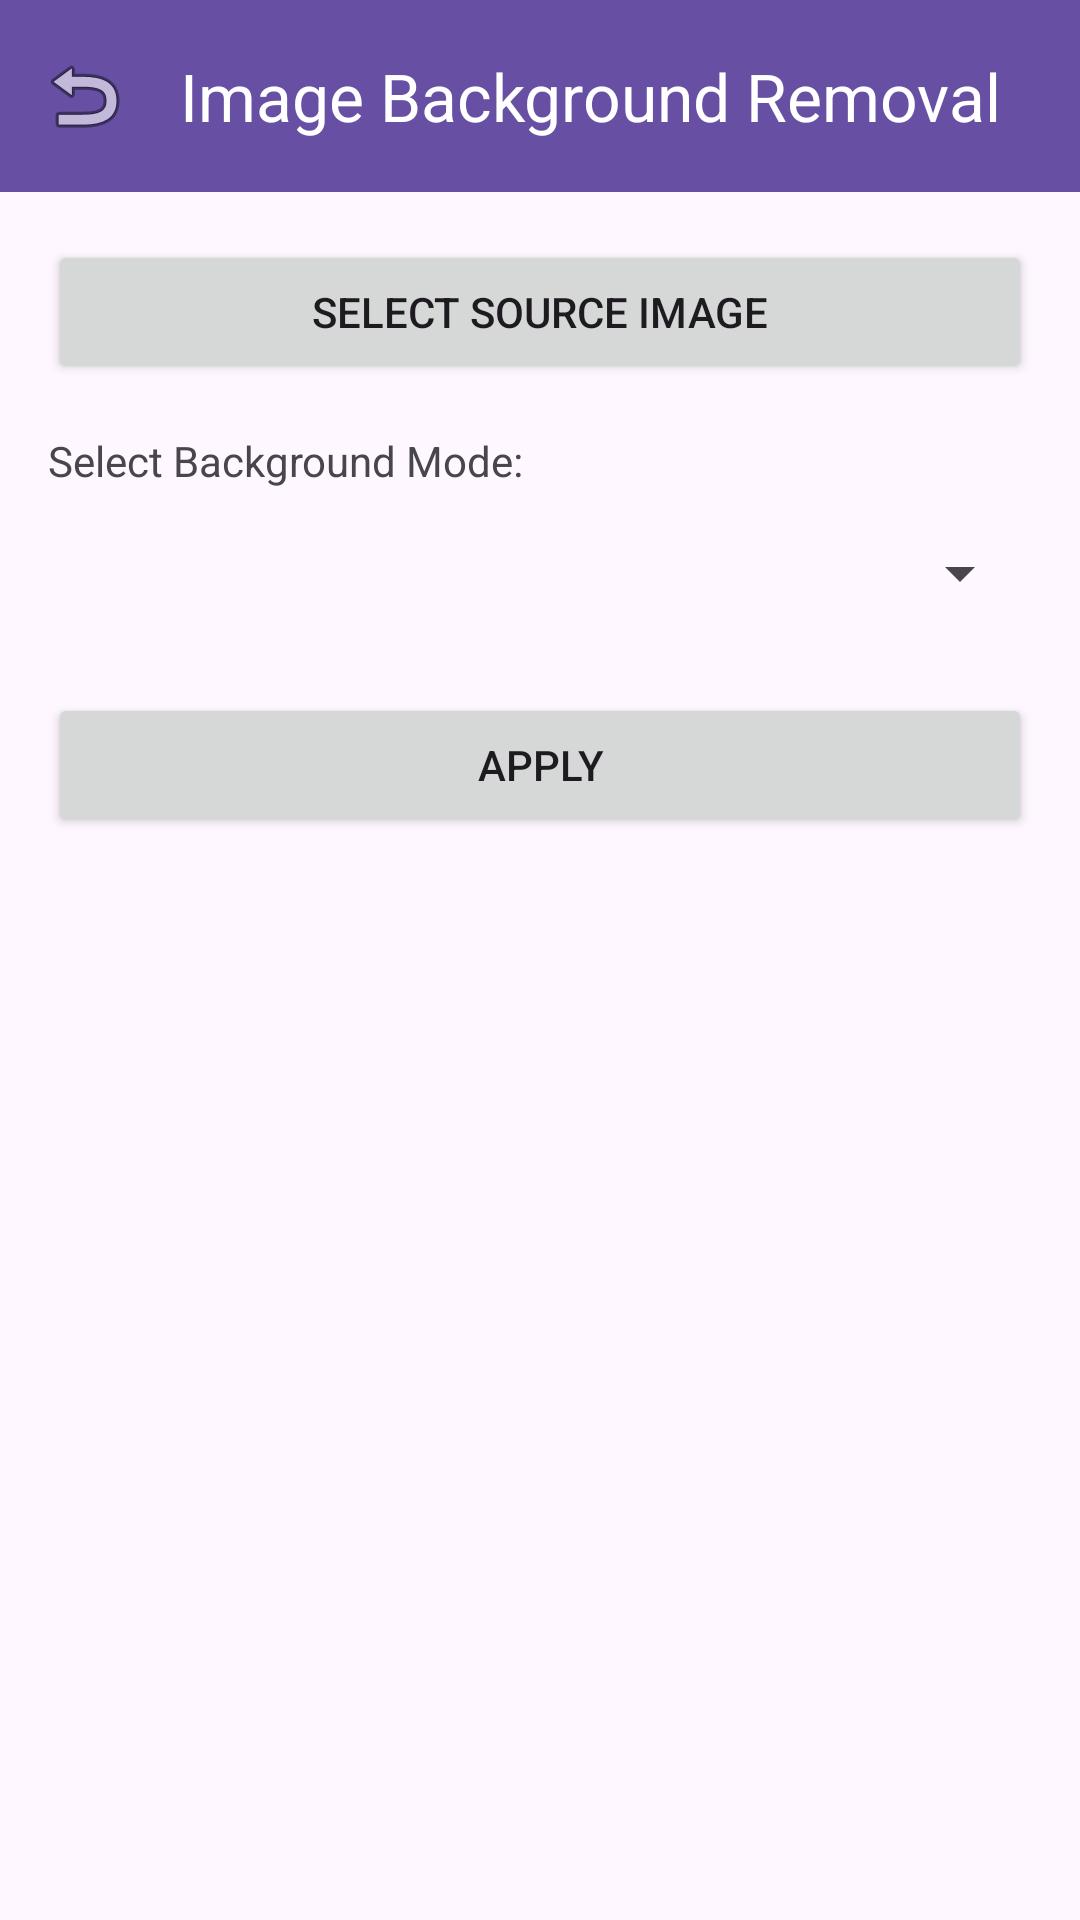

Produce the Android XML layout that renders to this screen, including the resource entries it uses.
<!-- AndroidManifest.xml: application theme Theme.AccessibleVideoEditor -->
<!-- res/layout/fragment_image_chroma.xml -->
<?xml version='1.0' encoding='utf-8'?>
<LinearLayout xmlns:android="http://schemas.android.com/apk/res/android"
    xmlns:app="http://schemas.android.com/apk/res-auto"
    android:layout_width="match_parent"
    android:layout_height="match_parent"
    android:orientation="vertical">

    <com.google.android.material.appbar.MaterialToolbar
        android:id="@+id/topAppBar"
        android:layout_width="match_parent"
        android:layout_height="?attr/actionBarSize"
        android:background="?attr/colorPrimary"
        app:title="@string/img_bg_removal_title"
        app:titleTextColor="?attr/colorOnPrimary"
        app:navigationIcon="@android:drawable/ic_menu_revert" />

    <ScrollView
        android:layout_width="match_parent"
        android:layout_height="match_parent"
        android:fillViewport="true">

        <LinearLayout
            android:layout_width="match_parent"
            android:layout_height="wrap_content"
            android:orientation="vertical"
            android:padding="16dp">

            <Button
                android:id="@+id/btnSelectSrcImage"
                android:layout_width="match_parent"
                android:layout_height="wrap_content"
                android:text="@string/btn_select_image"
                android:layout_marginBottom="16dp"
                android:minHeight="48dp" />

            <ImageView
                android:id="@+id/ivSrcPreview"
                android:layout_width="match_parent"
                android:layout_height="220dp"
                android:layout_marginBottom="16dp"
                android:scaleType="fitCenter"
                android:background="#12000000"
                android:contentDescription="@string/label_src_preview"
                android:visibility="gone" />

            <TextView
                android:id="@+id/tvLabel_bgMode"
                android:layout_width="match_parent"
                android:layout_height="wrap_content"
                android:text="@string/bg_removal_mode_label"
                android:labelFor="@id/spBgMode"
                android:layout_marginBottom="4dp" />

            <Spinner
                android:id="@+id/spBgMode"
                android:layout_width="match_parent"
                android:layout_height="wrap_content"
                android:layout_marginBottom="16dp"
                android:minHeight="48dp" />

            
            <LinearLayout
                android:id="@+id/llCustomBgSection"
                android:layout_width="match_parent"
                android:layout_height="wrap_content"
                android:orientation="vertical"
                android:layout_marginBottom="16dp"
                android:visibility="gone">

                <Button
                    android:id="@+id/btnSelectBgImage"
                    android:layout_width="match_parent"
                    android:layout_height="wrap_content"
                    android:text="@string/btn_choose_background_image"
                    style="@style/Widget.MaterialComponents.Button.OutlinedButton"
                    android:minHeight="48dp" />

                <TextView
                    android:id="@+id/tvBgPathText"
                    android:layout_width="match_parent"
                    android:layout_height="wrap_content"
                    android:text="@string/label_no_bg_selected"
                    android:padding="8dp"
                    android:gravity="center_horizontal" />
            </LinearLayout>

            <Button
                android:id="@+id/btnApplyBgRemoval"
                android:layout_width="match_parent"
                android:layout_height="wrap_content"
                android:text="@string/btn_apply"
                android:minHeight="48dp"
                android:layout_marginBottom="16dp" />

            <ProgressBar
                android:id="@+id/progressBar"
                android:layout_width="wrap_content"
                android:layout_height="wrap_content"
                android:layout_gravity="center"
                android:visibility="gone" />
        </LinearLayout>
    </ScrollView>
</LinearLayout>
<!-- resources referenced by this layout -->
<resources>
  <string name="bg_removal_mode_label">Select Background Mode:</string>
  <string name="btn_apply">Apply</string>
  <string name="btn_choose_background_image">Choose Background Image</string>
  <string name="btn_select_image">Select Source Image</string>
  <string name="img_bg_removal_title">Image Background Removal</string>
  <string name="label_no_bg_selected">No background image selected</string>
  <string name="label_src_preview">Source Image Preview</string>
  <style name="Theme.AccessibleVideoEditor" parent="Theme.Material3.DayNight.NoActionBar" />
</resources>
